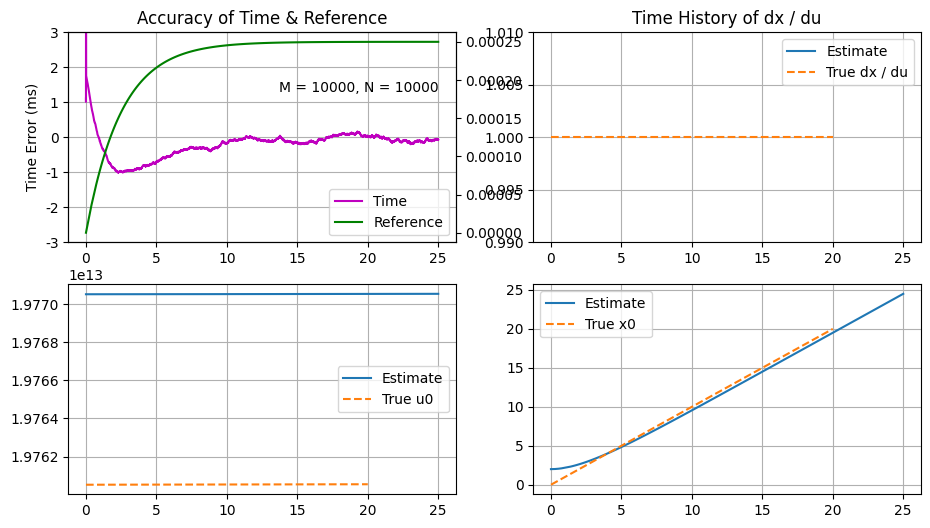
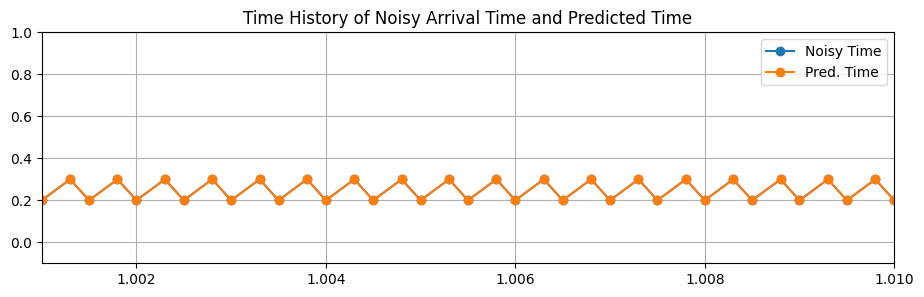

Here is the Python script that generated these plots, in order:
%matplotlib inline

import matplotlib

import numpy as np

matplotlib.rcParams['font.family'] = 'serif'
matplotlib.rcParams['font.serif'] = ['Arial']
matplotlib.rcParams['font.sans-serif'] = ['System Font', 'Verdana', 'Arial']
matplotlib.rcParams['figure.figsize'] = (7, 3)   # Change the size of plots
matplotlib.rcParams['figure.dpi'] = 108

# Time interval between readings
d = 1.0 / 5000.0
# Stride size of the running window
M = 10000
N = 10000
# Time-series data usually come in chunks
chunk_size = 16

# A scaling constant of the clean reference
tics_per_second = 1000000

# Have the time-series to be at least X seconds
K = int(np.floor(max(10 * N, round(20.0 / d)) / chunk_size / 2) * chunk_size * 2)

# Emulate staggered PRT: 2, 3, 2, 3, ...
y = np.cumsum(np.reshape(np.ones((int(K / 2), 1)) * np.array([2, 3]), (K, )) * (0.5 * d))

# Clean reference of tic count
u = (y + 19760520) * tics_per_second

# Time with some arbitrary offset
y = y + 7000.0

# Add noise to x, on the orders of milliseconds
# x = y + 10.0e-3 * (np.random.random(y.shape) - 0.5)
noise = 5.0e-3 * (np.random.random(round(K / chunk_size, )) - 0.5)
x = y + np.kron(noise, np.ones(chunk_size, ))

np.diff(u)

h_x0 = np.ones(x.shape) * np.nan
h_u0 = np.ones(x.shape) * np.nan
h_dx = np.ones(x.shape) * np.nan
t = np.ones(x.shape) * np.nan
b = 1.0 / M
a = 1.0 - b

# Block size
L = 16

for i in range(2, len(x)):
    if i < N:
        dx_du = (x[i] - x[0]) / (u[i] - u[0])
    else:
        dx_du = (x[i] - x[i - N]) / (u[i] - u[i - N])
    if i <= L:
        x0 = x[i]
        u0 = (u[i] - u[0]) / i + u[0]
        dx = a * (x[i - 1] - x[0]) / (u[i - 1] - u[0]) + b * dx_du
    else:
        x0 = a * x0 + b * x[i]
        u0 = a * u0 + b * u[i]
        dx = a * dx + b * dx_du
    t[i] = x0 + dx * (u[i] - u0)
    # Keep a history
    h_dx[i] = dx
    h_x0[i] = x0
    h_u0[i] = u0

# For plotting, set the beginning t values to be nice
t[1] = t[2] - d
t[0] = t[1] - d

fig = matplotlib.pyplot.figure(figsize=(11, 6))

ax1 = fig.add_subplot(221)
h1 = ax1.plot(y - y[0], 1.0e3 * (t - y), '-m')
ax1.grid()
ax1.text(y[-1] - y[0], 1.3, 'M = {}, N = {}'.format(M, N), ha='right')
matplotlib.pyplot.ylabel('Time Error (ms)')
matplotlib.pyplot.ylim([-3.0, 3.0])
ax1b = ax1.twinx()
h2 = ax1b.plot(y - y[0], (u - h_u0) * 1.0e-6 / M, 'g')
# matplotlib.pyplot.ylim([0, 1.0e9])
ax1b.legend(h1 + h2, ['Time', 'Reference'], loc=4)
matplotlib.pyplot.title('Accuracy of Time & Reference')

ax2 = fig.add_subplot(222)
ax2.plot(y - y[0], h_dx / d * 1.0e6, label='Estimate')
ax2.plot([0, len(x) * d], np.array([1.0, 1.0]), '--', label='True dx / du')
ax2.grid()
ax2.legend()
matplotlib.pyplot.ylim(np.array([0.99, 1.01]))
matplotlib.pyplot.title('Time History of dx / du')

ax3 = fig.add_subplot(223)
h31 = ax3.plot(y - y[0], (h_u0 + tics_per_second * M))
h32 = ax3.plot([0, K * d], np.array([u[0], u[-1]]), '--')
ax3.grid()
ax3.legend(h31 + h32, ['Estimate', 'True u0'])

ax4 = fig.add_subplot(224)
h41 = ax4.plot(y - y[0], h_x0 - 7000.0 + d * M)
h42 = ax4.plot([0, K * d], [0, K * d], '--')
ax4.grid()
ax4.legend(h41 + h42, ['Estimate', 'True x0'])

# fig.savefig(os.path.expanduser('~/Desktop/M{0:02.0f}-N{1:02.0f}.png'.format(1.0e-3 * M, 1.0e-3 * N)))

fig = matplotlib.pyplot.figure(figsize=(11, 3))
h1 = matplotlib.pyplot.plot(y[1:] - y[0], 1.0e3 * np.diff(y), '-o', label='Noisy Time')
h2 = matplotlib.pyplot.plot(y[2:] - y[0], 1.0e3 * np.diff(t)[1:], '-o', label='Pred. Time')
matplotlib.pyplot.grid()
matplotlib.pyplot.legend()
matplotlib.pyplot.title('Time History of Noisy Arrival Time and Predicted Time')
matplotlib.pyplot.xlim(np.array([0.001, 0.01]) + 1)
matplotlib.pyplot.ylim(np.array([-0.1, 1]))

print('Original jitter =', np.std(np.diff(x[-N:])) * 1.0e3, ' ms')
print('Smoothed jitter =', np.std(np.diff(t[-N:])) * 1.0e3, ' ms')

